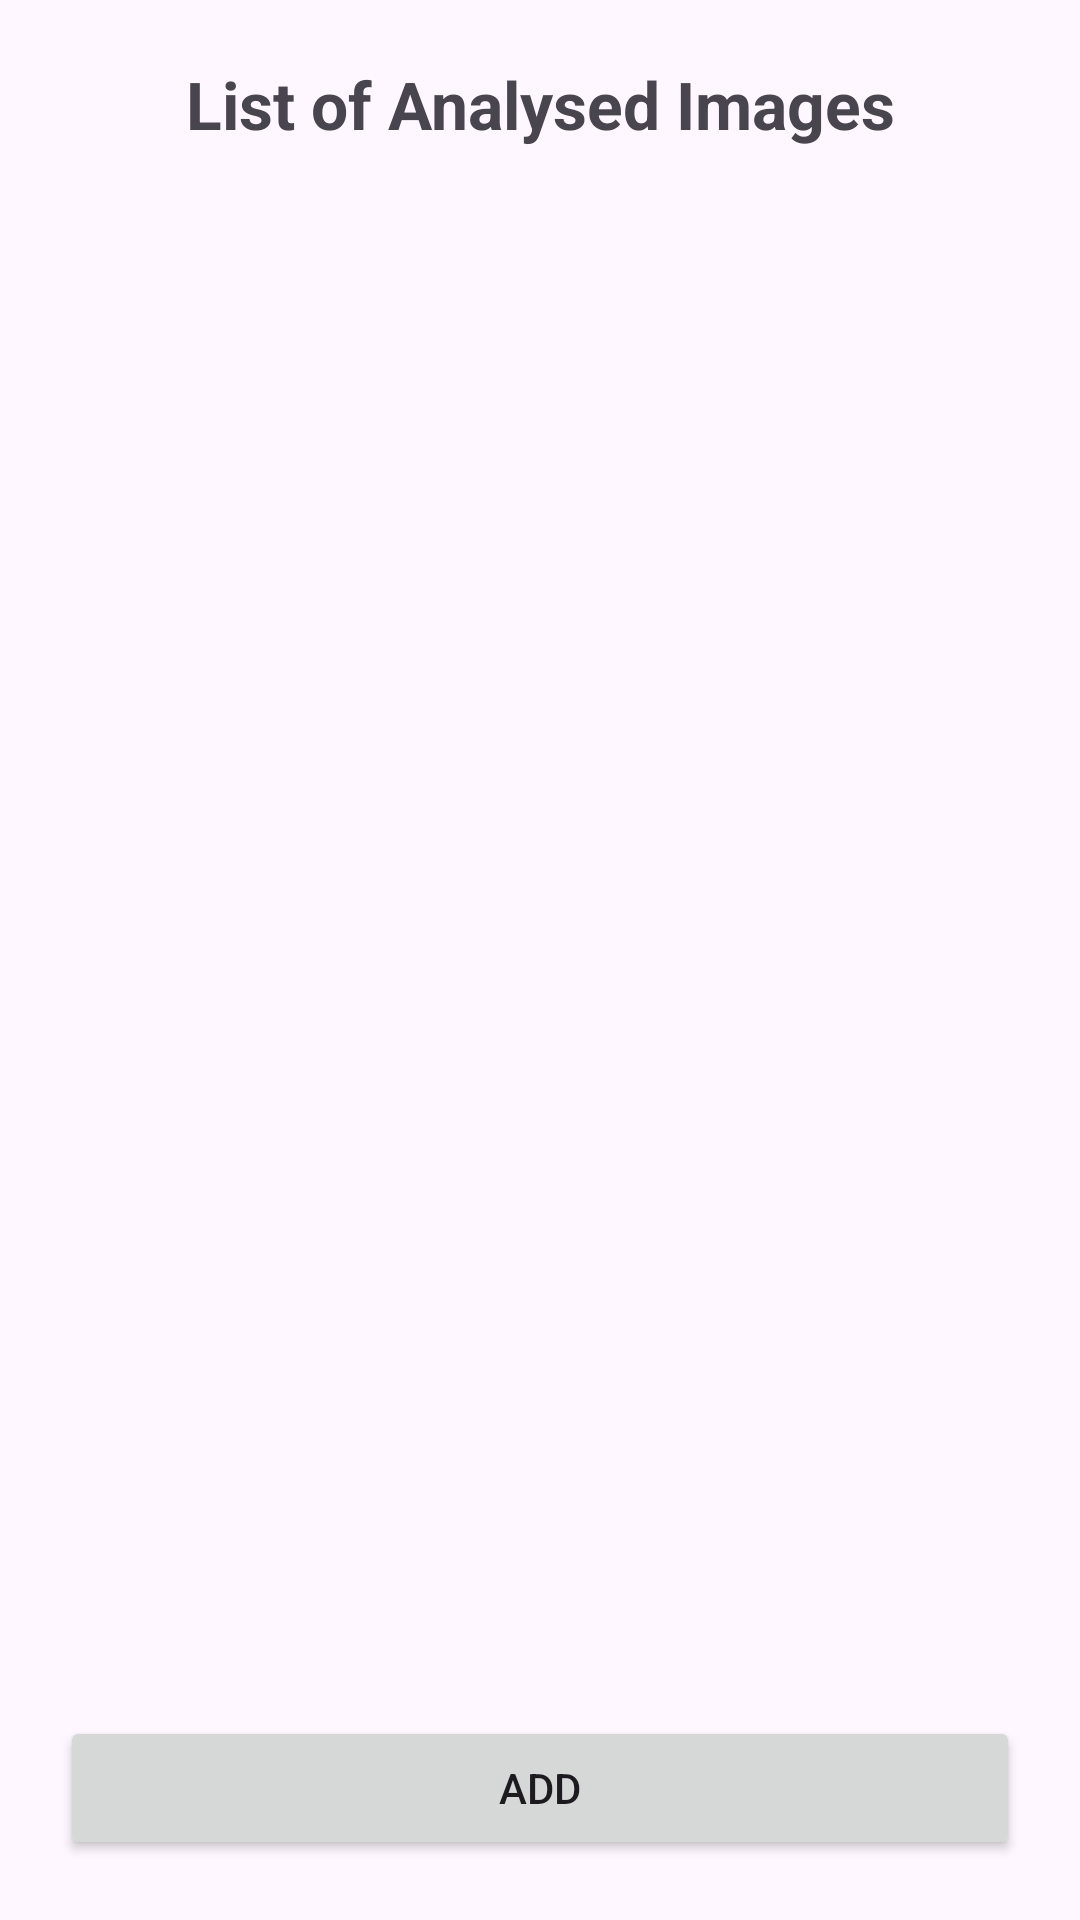

Layout XML and referenced resources for this Android screen:
<!-- AndroidManifest.xml: application theme Theme.MT2026GroupA2 -->
<!-- res/layout/activity_6list.xml -->
<?xml version="1.0" encoding="utf-8"?>
<LinearLayout xmlns:android="http://schemas.android.com/apk/res/android"
    android:id="@+id/main"
    android:layout_width="match_parent"
    android:layout_height="match_parent"
    android:orientation="vertical"
    android:padding="20dp">

    <TextView
        android:layout_width="match_parent"
        android:layout_height="wrap_content"
        android:text="List of Analysed Images"
        android:textSize="22sp"
        android:textStyle="bold"
        android:gravity="center"
        android:layout_marginBottom="16dp" />

    <ListView
        android:id="@+id/listViewResults"
        android:layout_width="match_parent"
        android:layout_height="0dp"
        android:layout_weight="1" />

    <Button
        android:id="@+id/buttonAdd"
        android:layout_width="match_parent"
        android:layout_height="wrap_content"
        android:text="Add" />

</LinearLayout>
<!-- resources referenced by this layout -->
<resources>
  <style name="Theme.MT2026GroupA2" parent="Base.Theme.MT2026GroupA2" />
  <style name="Base.Theme.MT2026GroupA2" parent="Theme.Material3.DayNight.NoActionBar">
          
          
      </style>
</resources>
